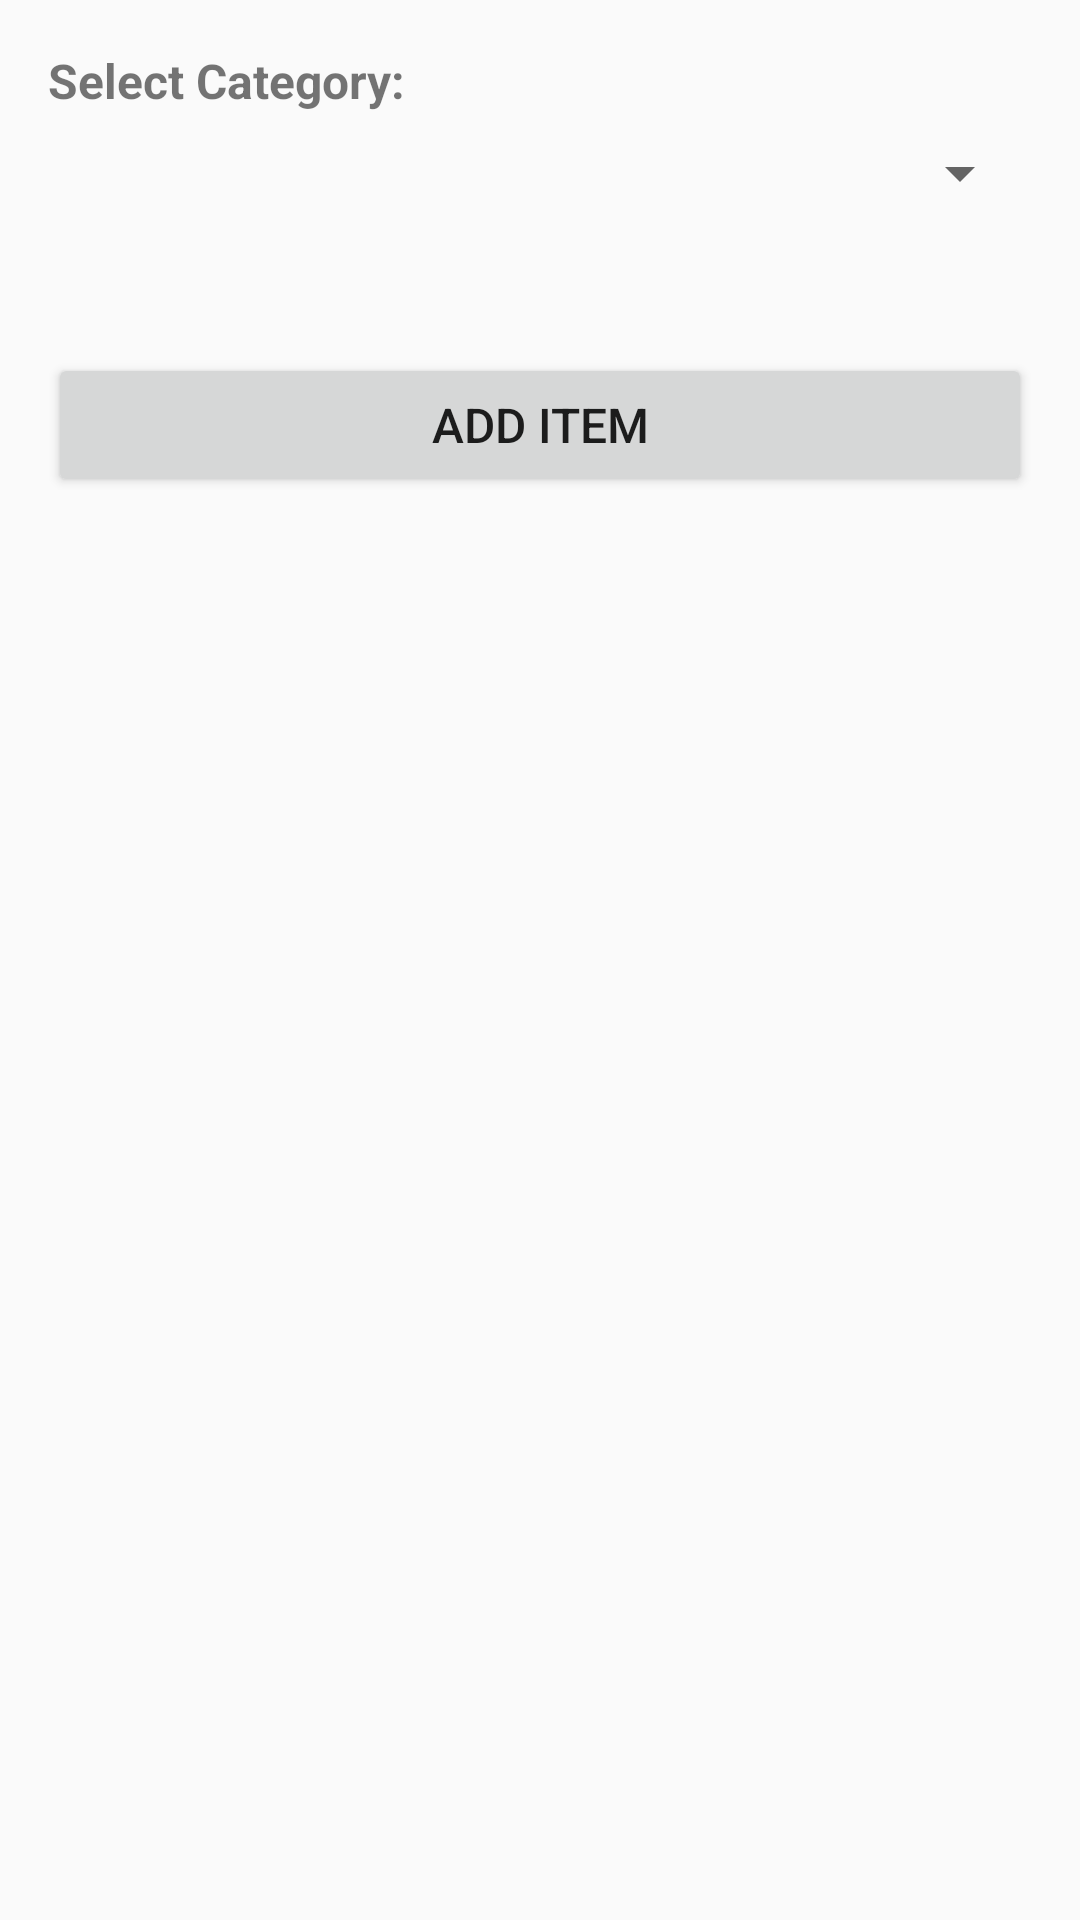

This screen was rendered from an Android layout file. Write that file and the resources it references.
<!-- AndroidManifest.xml: application theme Theme.B07DemoSummer2024 -->
<!-- res/layout/fragment_add_item.xml -->
<?xml version="1.0" encoding="utf-8"?>
<ScrollView xmlns:android="http://schemas.android.com/apk/res/android"
    android:layout_width="match_parent"
    android:layout_height="match_parent"
    android:padding="16dp">

    
    <LinearLayout
        android:layout_width="match_parent"
        android:layout_height="wrap_content"
        android:orientation="vertical">

        <TextView
            android:layout_width="wrap_content"
            android:layout_height="wrap_content"
            android:text="Select Category:"
            android:textSize="16sp"
            android:textStyle="bold"
            android:layout_marginBottom="8dp" />

        <Spinner
            android:id="@+id/spinnerCategory"
            android:layout_width="match_parent"
            android:layout_height="wrap_content"
            android:layout_marginBottom="24dp" />

        <LinearLayout
            android:id="@+id/dynamicFieldsContainer"
            android:layout_width="match_parent"
            android:layout_height="wrap_content"
            android:orientation="vertical"
            android:layout_marginBottom="24dp" />

        <Button
            android:id="@+id/buttonAdd"
            android:layout_width="match_parent"
            android:layout_height="wrap_content"
            android:text="Add Item"
            android:textSize="16sp" />
    </LinearLayout>
</ScrollView>
<!-- resources referenced by this layout -->
<resources>
  <style name="Theme.B07DemoSummer2024" parent="Base.Theme.B07DemoSummer2024" />
  <style name="Base.Theme.B07DemoSummer2024" parent="Theme.AppCompat.DayNight.NoActionBar">
          
          
      </style>
</resources>
